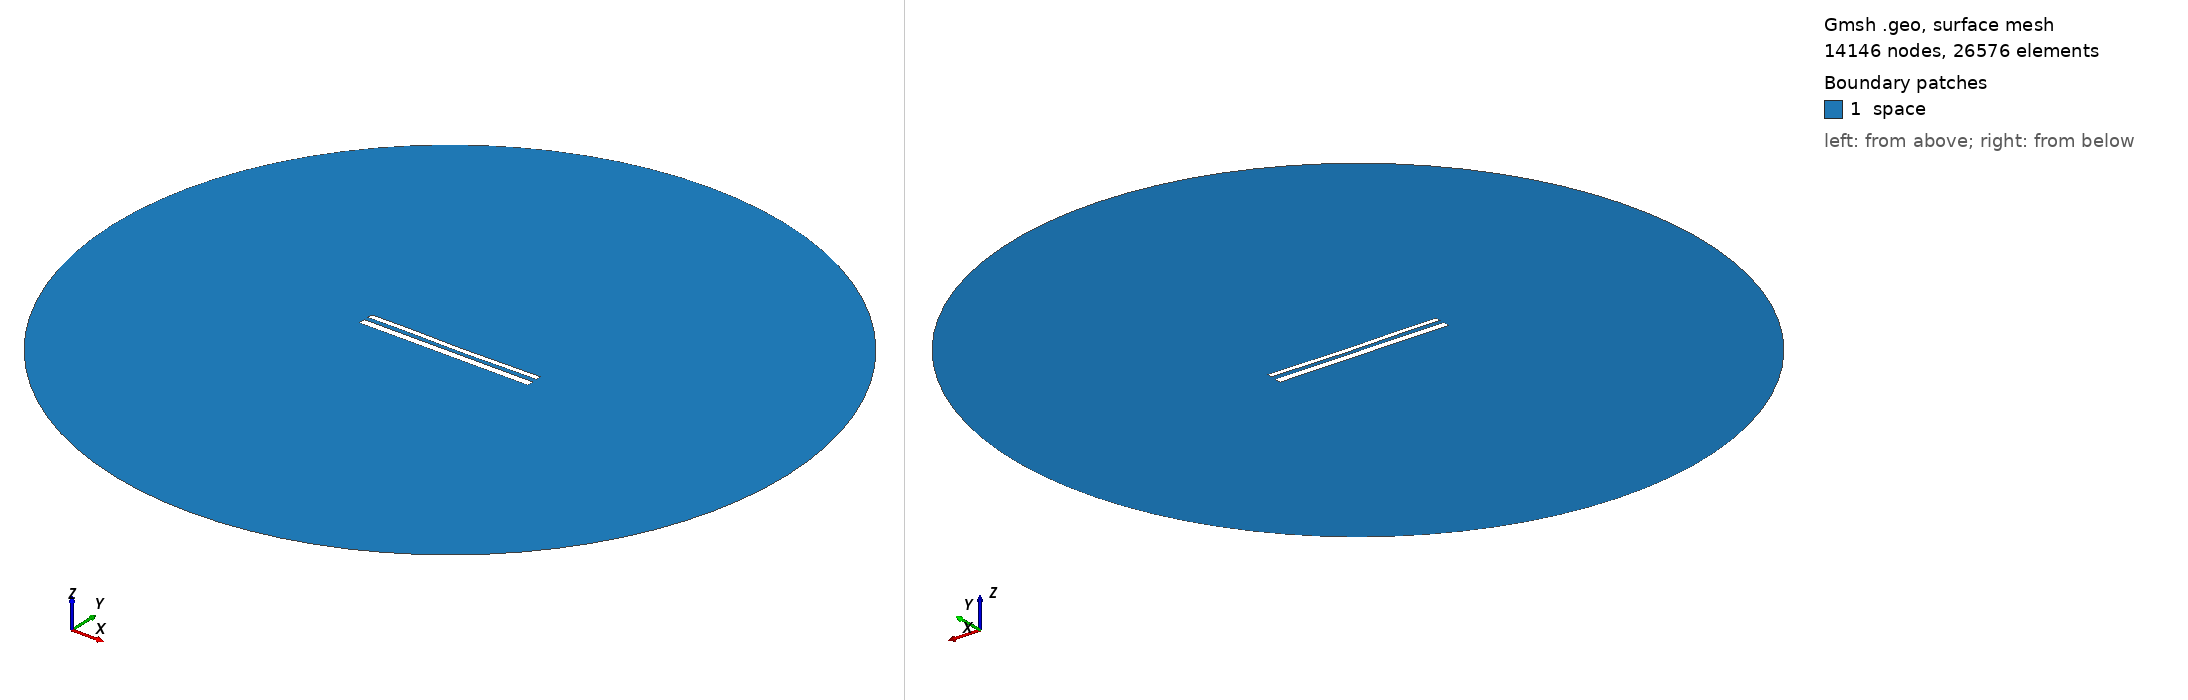

Gmsh geometry script, surface-meshed: 14146 nodes, 26576 surface elements. Boundary patches (legend numbers): 1 space. Left view from above one corner, right view from below the opposite corner. Legend entries are the model's physical surfaces. The drawing asked Gmsh for element sizes between 1% and 20% of the model's largest extent; the script's own settings can give other sizes.

=== 12144.geo (drawn) ===
//---------------------------------------
// Geometry kernel
//---------------------------------------

SetFactory("OpenCASCADE");



//---------------------------------------
// Parameters of the geometry
//---------------------------------------

// Overetch of the upper plate
overetch = 0.375;

// Distance between the plates
distance = 2.5;

// Discretization over the x axis (for the deformation)
nx = 50; 

// Length of the plate
L = 100 - overetch; 

// Number of modes
n = 4; 

// 1st mode coefficient
coeff(1) = 0.0;
beta(1) = 0.596864 * 3.1415926535 / L;

// 2nd mode coefficient
coeff(2) = -0.15;
beta(2) = 1.49418 * 3.1415926535 / L;

// 3rd mode coefficient
coeff(3) = 0.07499999999999998;
beta(3) = 2.50025 * 3.1415926535 / L;

// 4th mode coefficient
coeff(4) = 0.07499999999999998;
beta(4) = 3.49999 * 3.1415926535 / L;



//---------------------------------------
// Upper plate (deformed rectangle)
//---------------------------------------

// Coordiantes of the upper plate
xmin = -50;
xmax = 50 - overetch;

// Height of the upper plate
yheight = 4 - 2 * overetch;

// Indexes of the points
UpperID[] = {};
LowerID[] = {};
LeftID[] = {};
RightID[] = {};

// Point index
p = 1;

// Horizontal edges
For i In {1:nx}
    x = xmin + (i-1)*(xmax - xmin)/(nx-1);

    y_bottom = distance / 2 + overetch;
    For j In {1:n}
        C = (Cosh(beta(j)*L) + Cos(beta(j)*L)) / (Sinh(beta(j)*L) + Sin(beta(j)*L));
        y_bottom  = y_bottom + coeff(j) * (Cosh(beta(j)*(x+50)) - Cos(beta(j)*(x+50)) - C * (Sinh(beta(j)*(x+50)) - Sin(beta(j)*(x+50))));
    EndFor

    y_top = y_bottom + yheight;

    Point(p) = {x, y_top, 0, 1.0};
    UpperID[i] = p;
    p = p + 1;

    Point(p) = {x, y_bottom, 0, 1.0};
    LowerID[i] = p;
    p = p + 1;
EndFor

// Create point lists
UpperPts[] = {}; LowerPts[] = {};
For i In {1:nx}
  UpperPts[] += {UpperID[i]};
  LowerPts[] += {LowerID[i]};
EndFor

// Build splines
Spline(1) = {UpperPts[]};
Spline(2) = {LowerPts[]};
Line(3) = {LowerPts[nx-1], UpperPts[nx-1]};
Line(4) = {LowerPts[0], UpperPts[0]};

// Build the plane surface
Curve Loop(1) = {2, 3, -1, -4};
Plane Surface(1) = {1};



//---------------------------------------
// Lower plate (rectangle)
//---------------------------------------

// Vertices
Point(1001) = {-50, -1, 0, 1.0};
Point(1002) = { 50, -1, 0, 1.0};
Point(1003) = { 50,  -5, 0, 1.0};
Point(1004) = {-50,  -5, 0, 1.0};

// Edges
Line(5) = {1001, 1002};
Line(6) = {1002, 1003};
Line(7) = {1003, 1004};
Line(8) = {1004, 1001};

// Plane surface
Line Loop(2) = {5, 6, 7, 8};
Plane Surface(2) = {2}; 



//---------------------------------------
// Outer (fictious) boundary
//---------------------------------------

// Points
Point(1005) = {0, 0, 0};       // Center
Point(1006) = {200, 0, 0};     // Start point
Point(1007) = {0, 200, 0};     // 90 degrees
Point(1008) = {-200, 0, 0};    // 180 degrees
Point(1009) = {0, -200, 0};    // 270 degrees

// Circle arcs (each needs start, center, end)
Circle(9) = {1006, 1005, 1007};
Circle(10) = {1007, 1005, 1008};
Circle(11) = {1008, 1005, 1009};
Circle(12) = {1009, 1005, 1006};

// Plane surface for the entire domain
Curve Loop(3) = {9, 10, 11, 12};
Surface(3) = {3};

// Subtract the plates from the whole domain to obtain the actual domain where we want to solve the equations
BooleanDifference{ Surface{3}; Delete; }{ Surface{1}; Surface{2}; Delete; }




//---------------------------------------
// Transfinite Lines/Curves
//---------------------------------------

// Set the number of points on the boundaries
r = 7;

// Plates
Transfinite Curve {1, 2} = 50*r Using Progression 1;
Transfinite Curve {3, 4} = 2*r Using Progression 1;
Transfinite Line {5, 7} = 50*r Using Progression 1;
Transfinite Line {6, 8} = 2*r Using Progression 1;

// Outer boundary
Transfinite Line {9, 10, 11, 12} = 20 Using Progression 1;



//---------------------------------------
// Physical groups
//---------------------------------------                

// Physical curves (boundaries)
Physical Line("force_segment", 10) = {2};
Physical Line("upper_plate", 11) = {1, 3, 4};
Physical Line("lower_plate", 12) = {5, 6, 7, 8};
Physical Line("boundary", 20) = {9, 10, 11, 12};

// Physical Surfaces
Physical Surface("space", 30) = {3};



//---------------------------------------
// 6. Generate the Mesh
//---------------------------------------

// 2D mesh generation
Mesh 2;
